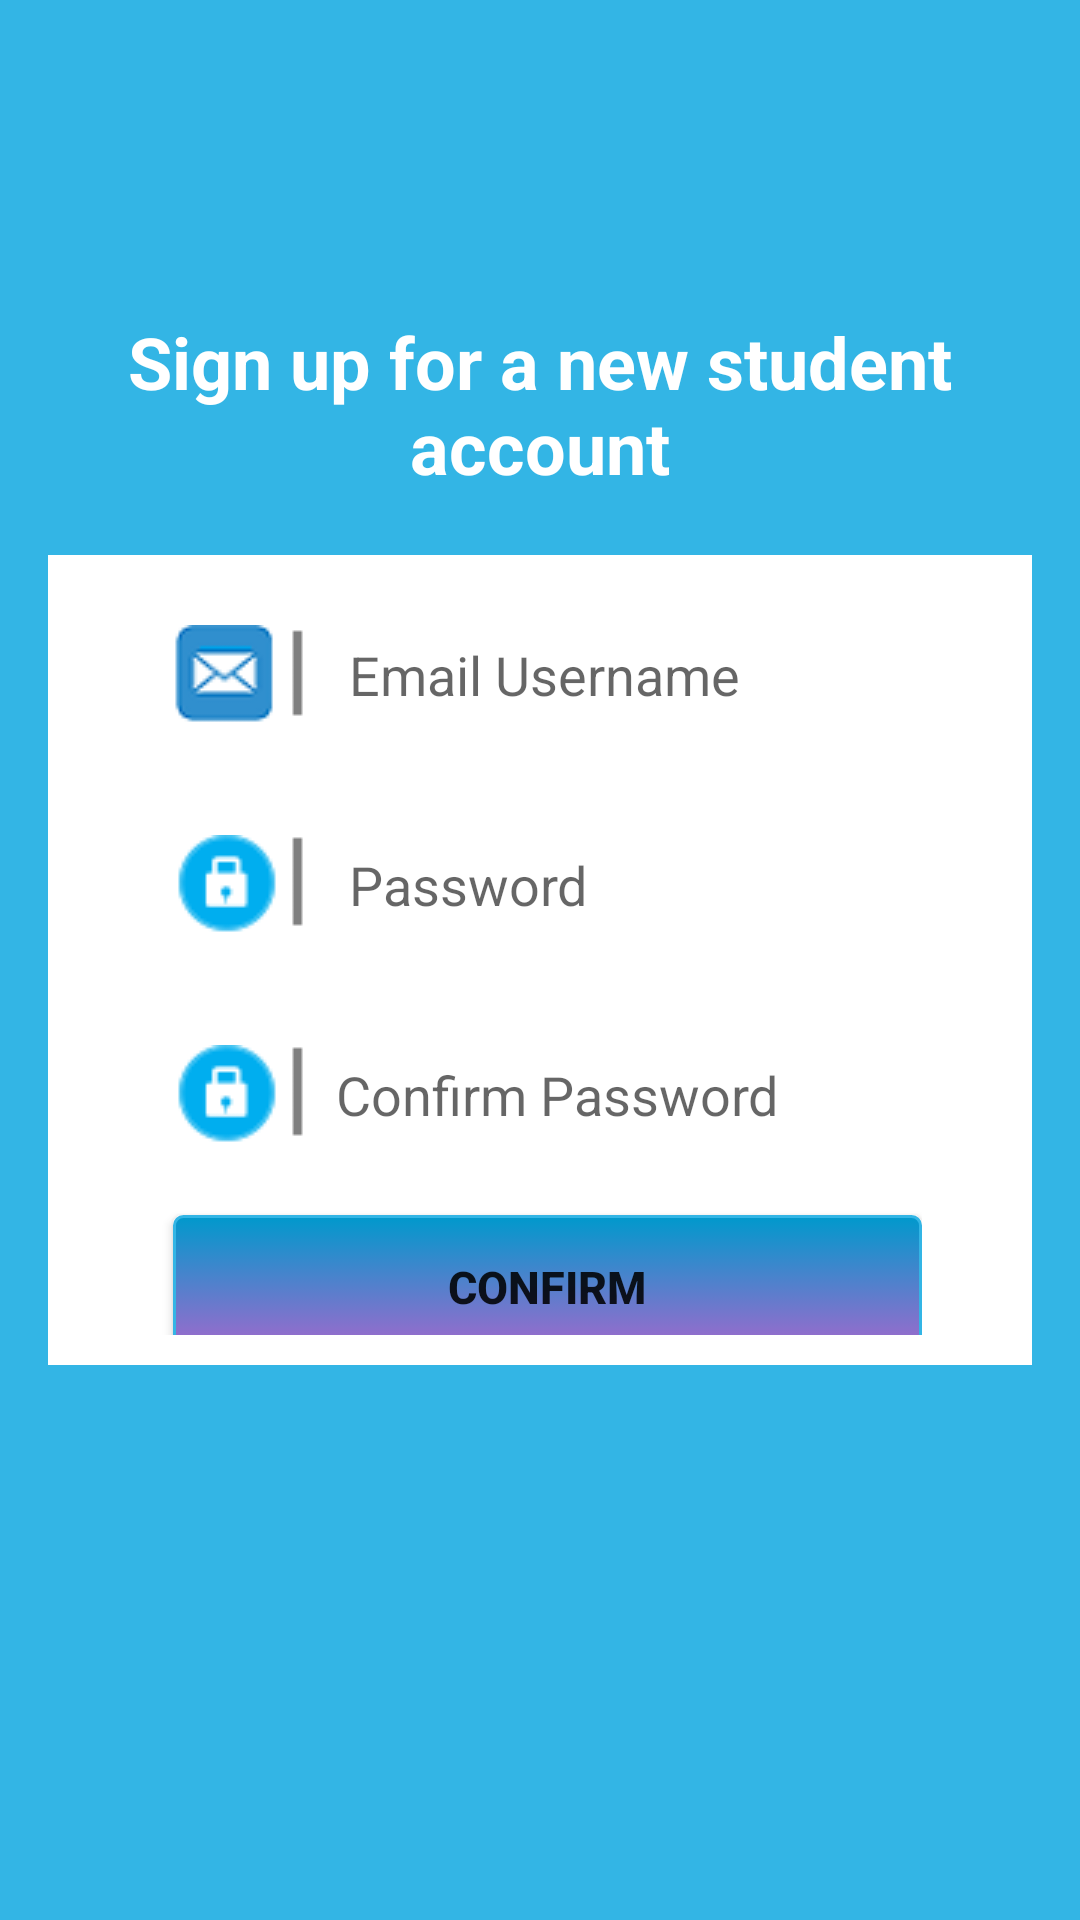

This screen was rendered from an Android layout file. Write that file and the resources it references.
<!-- AndroidManifest.xml: application theme AppTheme -->
<!-- res/layout/activity_student_signup.xml -->
<?xml version="1.0" encoding="utf-8"?>
<RelativeLayout xmlns:android="http://schemas.android.com/apk/res/android"
    xmlns:tools="http://schemas.android.com/tools"
    android:layout_width="match_parent"
    android:layout_height="match_parent"
    android:paddingBottom="@dimen/activity_vertical_margin"
    android:paddingLeft="@dimen/activity_horizontal_margin"
    android:paddingRight="@dimen/activity_horizontal_margin"
    android:paddingTop="@dimen/activity_vertical_margin"
    tools:context=".ui.signup.StudentSignupActivity"
    android:background="@android:color/holo_blue_light"
    >

    <TextView
        android:layout_width="wrap_content"
        android:layout_height="wrap_content"
        android:text="@string/nvProf"
        android:textColor="@android:color/white"
        android:textSize="24sp"
        android:textStyle="bold"
        android:layout_above="@+id/loginLayout"
        android:layout_marginBottom="20dp"
        android:id="@+id/titleLabel"
        android:gravity="center" />

    <LinearLayout
        android:layout_width="fill_parent"
        android:layout_height="270dp"
        android:layout_centerVertical="true"
        android:weightSum="4"
        android:gravity="center"
        android:id="@+id/loginLayout"
        android:background="@android:color/white">
        <LinearLayout
            android:layout_width="35dp"
            android:layout_height="250dp"
            android:layout_weight="3"
            android:orientation="vertical"

            android:weightSum="1">
            <EditText
                android:layout_width="match_parent"
                android:layout_height="60dp"
                android:id="@+id/studentEmailText"
                android:hint="  Email Username"
                android:inputType="textEmailAddress"
                android:ems="10"
                android:drawableLeft="@drawable/c3355c"
                android:background="@drawable/shape"

                />
            <EditText
                android:layout_width="match_parent"
                android:layout_height="60dp"
                android:id="@+id/studentPasswordText"
                android:hint="  Password"
                android:drawableLeft="@drawable/b3355b"
                android:layout_marginTop="10dp"
                android:inputType="textPassword"
                android:background="@drawable/shape"
                />
            <EditText
                android:layout_width="match_parent"
                android:layout_height="60dp"
                android:id="@+id/studentConfirmPText"
                android:hint=" Confirm Password"
                android:drawableLeft="@drawable/b3355b"

                android:layout_marginTop="10dp"
                android:inputType="textPassword"
                android:background="@drawable/shape"
                />

            <LinearLayout
                android:orientation="horizontal"
                android:layout_width="match_parent"
                android:layout_height="90dp"
                android:weightSum="2">

                <Button
                    android:layout_width="match_parent"
                    android:layout_height="wrap_content"
                    android:layout_below="@+id/confirmpaasswordET"
                    android:id="@+id/studentSignupBtn"
                    android:text="@string/btn_new_std"
                    android:textSize="15dp"
                    android:textStyle="bold"
                    android:background="@drawable/btn_bg"
                    android:layout_marginTop="10dp"
                    android:layout_marginLeft="5dp"
                    />
            </LinearLayout>

        </LinearLayout>
    </LinearLayout>
</RelativeLayout>
<!-- resources referenced by this layout -->
<resources>
  <dimen name="activity_horizontal_margin">16dp</dimen>
  <dimen name="activity_vertical_margin">16dp</dimen>
  <!-- drawable b3355b: png bitmap (drawable, 1064 bytes) -->
  <!-- drawable btn_bg (drawable) -->
  <?xml version="1.0" encoding="utf-8"?>
  <selector xmlns:android="http://schemas.android.com/apk/res/android">
  
      <item android:state_pressed="true">
          <shape>
              <gradient
                  android:angle="270"
                  android:startColor="@android:color/holo_blue_light"
                  android:endColor="@android:color/holo_purple"/>
              <stroke android:color="@android:color/holo_blue_dark" android:width="1dp"/>
              <corners android:radius="3dp"/>
          </shape>
      </item>
  
      <item>
          <shape>
              <gradient
                  android:angle="270"
                  android:startColor="@android:color/holo_blue_dark"
                  android:endColor="@android:color/holo_purple"/>
              <stroke android:color="@android:color/holo_blue_light" android:width="1dp"/>
              <corners android:radius="3dp"/>
          </shape>
      </item>
  </selector>
  <!-- drawable c3355c: png bitmap (drawable, 1264 bytes) -->
  <string name="btn_new_std">Confirm</string>
  <string name="nvProf">Sign up for a new student account</string>
  <style name="AppTheme" parent="Theme.AppCompat.Light.DarkActionBar">
          
          <item name="colorPrimary">@color/colorPrimary</item>
          <item name="colorPrimaryDark">@color/colorPrimaryDark</item>
          <item name="colorAccent">@color/colorAccent</item>
      </style>
  <color name="colorPrimary">#00796B</color>
  <color name="colorPrimaryDark">#00695C</color>
  <color name="colorAccent">#26A69A</color>
</resources>
